pico-8 play session: mixed d-pad (fixed 12-tick cycle), after a click and taps of 🅾, ❎, 🅾+❎, 🅾 in the second before t = 0

[t = 8 s] mixed d-pad (1.2s cycle ×~6): → ← ↑ ↓ + 🅾/❎ taps, ~8s
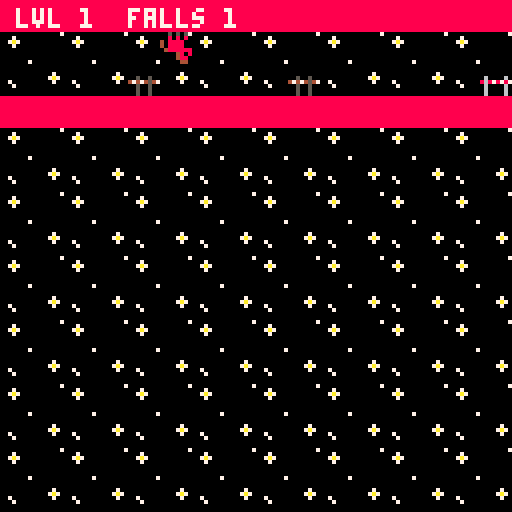

pico-8 cartridge
version 43
__lua__
-- main --

lvl_w=16      -- tiles wide per level
lvl_h=16      -- tiles tall per level
npb=8         -- notes per movement beat
beat_p=4      -- flip window period, in notes
beat_tol=0    -- flip window allowance, in notes

levels={
 {x=0,  y=0},  -- 1
 {x=16, y=0},  -- 2
 {x=32, y=0},  -- 3  blue joins
 {x=48, y=0},  -- 4
 {x=64, y=0},  -- 5
 {x=80, y=0},  -- 6  green joins
 {x=96, y=0},  -- 7gr
 {x=112,y=0}   -- 8  orange joins
}

function _init()
 pause_t=0
 practice=false
 autopl=false
 menu_labels()
 start_game()
end

function start_game()
 deaths=0
 results=false
 load_level(1)   -- change to test a specific level
end

function onoff(b)
 if b then return "on" end
 return "off"
end

function menu_labels()
 menuitem(1,"practice: "..onoff(practice),toggle_practice)
 menuitem(2,"auto: "..onoff(autopl),toggle_auto)
 menuitem(3,"skip level",function() load_level(min(cur+1,#levels)) end)
 menuitem(4,"prev level",function() load_level(max(cur-1,1)) end)
end

function toggle_practice()
 practice=not practice
 menu_labels()
 load_level(cur)
end

-- full auto: every horse drives itself. a cheat, for testing
-- and for demoing the game hands-off
function toggle_auto()
 autopl=not autopl
 menu_labels()
 set_auto()
end

function set_auto()
 for h in all(horses) do h.auto=autopl end
end

function load_level(i)
 cur=i
 lvl=levels[i]
 make_horses(i)
 set_auto()

 -- silence everything, then start every present horse's layer
 -- on the same frame so the loops stay phase-locked
 for c=0,3 do sfx(-1,c) end
 for h in all(horses) do
  sfx(h.def.sfx,h.def.chan)
 end

 lastb=nil     -- nil means "first frame, just look, don't step"
 pause_t=0
end

function freeze(f,nxt,c)
 pause_t=f
 pause_next=nxt
 pause_col=c
end

function near_beat(nn,p,tol)
 local d=nn%p
 if d>p/2 then d=p-d end
 return d<=tol
end

function kill_horse(h)
 h.dead=true
 deaths+=1
 -- drop this horse's layer out of the mix, but never channel 0:
 -- that one is the clock
 if h.def.chan!=0 then sfx(-1,h.def.chan) end
end

function advance()
 results=false
 if cur>=#levels then
  start_game()
 else
  load_level(cur+1)
 end
end

function _update60()
 n=stat(20)      -- channel 0 = red's track = the clock

 if results then
  res_t+=1
  -- hands-off demo: don't wait for a button
  if btnp(4) or btnp(5) or (autopl and res_t>90) then advance() end
  return
 end

 if pause_t>0 then
  pause_t-=1
  if pause_t==0 then load_level(pause_next) end
  return
 end

 window=near_beat(n,beat_p,beat_tol)

 local b=flr(n/npb)
 local beat=(lastb!=nil and b!=lastb)
 lastb=b

 local alive=0     -- running, still inside the level
 local home=0      -- past the right edge

 for h in all(horses) do
  if not h.dead then
   h_update(h,beat)
   if h.x>=lvl_w then
    home+=1
   elseif h_hit(h) then
    kill_horse(h)
    if not practice then
     freeze(24,cur,8)
     return
    end
   else
    alive+=1
   end
  end
 end

 if practice then
  -- any horse home, or nobody left running: run the level again
  if home>0 or alive==0 then freeze(24,cur,8) end
 elseif home==#horses then
  results=true
  res_t=0
 end
end

function cprint(s,y,c)
 print(s,64-#s*2,y,c)
end

function draw_results()
 cls(1)
 if cur>=#levels then
  cprint("all "..#levels.." races run",44,7)
  cprint("falls: "..deaths,60,8)
  cprint("press x to run again",84,5)
 else
  cprint("race "..cur.." clear",44,7)
  cprint("falls: "..deaths,60,8)
  cprint("press x for race "..(cur+1),84,5)
 end
end

function _draw()
 if results then
  draw_results()
  return
 end

 cls()
 map(lvl.x,lvl.y,0,0,lvl_w,lvl_h)
 for h in all(horses) do h_draw(h) end

 -- control hint on the level a horse joins, until they use the key
 for h in all(horses) do
  if h.def.from==cur and not h.used then
   print(h.def.hint,4,120,7)
  end
 end

 if pause_t>18 then
  rectfill(0,0,127,127,pause_col)
 end

 print("lvl "..cur.."  falls "..deaths,4,2,7)
 if practice then print("practice",4,121,6) end
 if autopl then print("auto",104,121,11) end
end
-->8
-- horses --

lane_h=4     -- map rows per lane. 4 lanes x 4 rows = 16

-- lane is this table's order: red on top, then blue, green, orange.
-- from = first level this horse appears on
-- hold = gravity is flipped only while the key is held
-- sfx  = this horse's looping track, played on channel chan
--        red must stay on channel 0: it is always present, and
--        channel 0 is what stat(20) reads for the beat.
-- hint = shown on the joining level until the key is first used.
--        if the arrow glyphs paste as garbage, use the words
--        "left" / "down" / "right" / "x" instead.
hdefs={
 {spr=1,key=0,pulse=8, from=1,hold=false,sfx=1,chan=0,
  hint="press ⬅️ to giddy-up/down"},                     -- red
 {spr=3,key=3,pulse=12,from=3,hold=false,sfx=2,chan=1,
  hint="press ⬇️ to giddy-up/down"},                     -- blue
 {spr=5,key=1,pulse=11,from=6,hold=false,sfx=0,chan=2,
  hint="press ➡️ to giddy-up/down"},                     -- green
 {spr=7,key=5,pulse=9, from=8,hold=true, sfx=3,chan=3,
  hint="hold ❎ to hang around"}                          -- orange
}

function make_horses(lv)
 horses={}
 for i=1,#hdefs do
  local d=hdefs[i]
  if lv>=d.from then
   add(horses,{def=d,lane=i-1,x=0,flipped=false,
               dead=false,used=false,auto=false})
  end
 end
end

function h_top(h) return h.lane*lane_h end

function h_y(h)
 if h.flipped then return h_top(h)+1 end
 return h_top(h)+lane_h-2
end

function h_hit(h)
 return fget(mget(lvl.x+h.x, lvl.y+h_y(h)),0)
end

-- autopilot: flip if the cell we're about to land on is solid
function h_auto(h)
 local nx=h.x+1
 if nx>=lvl_w then return end
 if fget(mget(lvl.x+nx, lvl.y+h_y(h)),0) then
  h.flipped=not h.flipped
 end
end

function h_update(h,beat)
 local d=h.def

 if not h.auto then
  if btn(d.key) then h.used=true end
  -- toggle horses: one press inside the window
  if window and not d.hold and btnp(d.key) then
   h.flipped=not h.flipped
  end
 end

 if beat then
  if h.auto then h_auto(h) end
  h.x+=1
  -- hold horse: whatever the key is doing on the beat is the new state
  if not h.auto and d.hold then h.flipped=btn(d.key) end
 end
end

function h_draw(h)
 local px,py=h.x*8,h_y(h)*8
 spr(h.def.spr,px,py,1,1,false,h.flipped)

 if h.dead then
  line(px,py,px+7,py+7,8)
  line(px+7,py,px,py+7,8)
 end
end
__gfx__
00000000000004408888888800000440cccccccc00000440bbbbbbbb000004409999999900000000000000000000000700000000000000000000000000000000
00000000000048808888888800004cc0cccccccc00004bb0bbbbbbbb000049909999999900000000000700000000000000000000000000000000000000000000
00700700000048088888888800004c0ccccccccc00004b0bbbbbbbbb000049099999999900000000007a70000000000000000000000000000000000000000000
00077000048888888888888804cccccccccccccc04bbbbbbbbbbbbbb049999999999999900500500000700000000000006000060060000600600006006000060
00077000408888008888888840cccc00cccccccc40bbbb00bbbbbbbb409999009999999947474547000000000000000086878787c6c7c7c7b6b7b7b796979797
00700700408888008888888840cccc00cccccccc40bbbb00bbbbbbbb409999009999999900500500000000000000000006000060060000600600006006000060
00000000008080808888888800c0c0c0cccccccc00b0b0b0bbbbbbbb009090909999999900500500000000000000000006000060060000600600006006000060
00000000005050508888888800505050cccccccc00505050bbbbbbbb005050509999999900500500000000070000000006000060060000600600006006000060
8888888888888888ccccccccccccccccbbbbbbbbbbbbbbbb99999999999999990000000005005000000000000000000000000000000000000000000000000000
8000000880000008cc0000cccc0000ccbb0000bbbb0000bb90999909900000990000000005005000000000000000000000000000000000000000000000000000
8000000880000008c0cccc0cc0cccc0cb0bbbb0bb0bbbb0b90999909909999090000000005005000000000000000070000000000000000000000000000000000
8880088880088008c0cccc0ccc00ccccb0bbbb0bbb00bbbb909999099099990900000000747454740000000000007a7000000000000000000000000000000000
8880088880088008c00000cccccc00ccb00000bbbbbb00bb90000009909999090000000005005000007000000000070000000000000000000000000000000000
8880088880000008c0ccccccc0cccc0cb0bbbbbbb0bbbb0b90999909909999090000000000000000000700000000000000000000000000000000000000000000
8880088880000008c0cccccccc0000ccb0bbbbbbbb0000bb90999909900000990000000000000000000000000000000000000000000000000000000000000000
8888888888888888ccccccccccccccccbbbbbbbbbbbbbbbb99999999999999990000000000000000000000000000000000000000000000000000000000000000
8888888888888888ccccccccccccccccbbbbbbbbbbbbbbbb99999999999999990000000000000000000000000000000000000000000000000000000000000000
8000000888880008cc0000ccc000000cbb0000bbb000bbbb90000009909999090000000000000000000000000000000000000000000000000000000000000000
8000000888008808c0cccc0cc0cccc0cb0bbbb0bb0bb00bb90999909990990990000000000000000000000000000000000000000000000000000000000000000
8008800880888808c0cccc0cc0cccc0cb0bbbb0bb0bbbb0b90999909999009990000000000000000000000000000000000000000000000000000000000000000
8000000880888808c00000cccc0cc0ccb00000bbb0bbbb0b90999909999009990000000000000000000000000000000000000000000000000000000000000000
8000000888008808c0cc0ccccc0cc0ccb0bb0bbbb0bb00bb90999909990990990000000000000000000000000000000000000000000000000000000000000000
8008800888880008c0ccc0ccccc00cccb0bbb0bbb000bbbb90000009909999090000000000000000000000000000000000000000000000000000000000000000
8888888888888888ccccccccccccccccbbbbbbbbbbbbbbbb99999999999999990000000000000000000000000000000000000000000000000000000000000000
8888888888888888cccccccc00000000bbbbbbbb0000000099999999000000000000000000000000000000000000000000000000000000000000000000000000
8000000880088008c000000c00000000b000000b0000000090999999000000000000000000000000000000000000000000000000000000000000000000000000
8008800880008008c0cccccc00000000b0bbbbbb0000000090999999000000000000000000000000000000000000000000000000000000000000000000000000
8008800880000008c0000ccc00000000b0000bbb0000000090999999000000000000000000000000000000000000000000000000000000000000000000000000
8000000880000008c0cccccc00000000b0bbbbbb0000000090999999000000000000000000000000000000000000000000000000000000000000000000000000
8008888880080008c0cccccc00000000b0bbbbbb0000000090999999000000000000000000000000000000000000000000000000000000000000000000000000
8008888880088008c000000c00000000b000000b0000000090000009000000000000000000000000000000000000000000000000000000000000000000000000
8888888888888888cccccccc00000000bbbbbbbb0000000099999999000000000000000000000000000000000000000000000000000000000000000000000000
__gff__
0000000000000000000100000000000000000000000000000001000000000000000000000000000000000000000000000000000000000000000000000000000000000000000000000000000000000000000000000000000000000000000000000000000000000000000000000000000000000000000000000000000000000000
0000000000000000000000000000000000000000000000000000000000000000000000000000000000000000000000000000000000000000000000000000000000000000000000000000000000000000000000000000000000000000000000000000000000000000000000000000000000000000000000000000000000000000
__map__
0202020202020202020202020202020202020202020202020202020202020202020202020202020202020202020202020202020202020202020202020202020202020202020202020202020202020202020202020202020202020202020202020202020202020202020202020202020202020202020202020202020202020202
0a0b0a0b0a0b0a0b0a0b0a0b0a0b0a0b0a0b0a0b0a0b0a0b190b0a0b0a0b0a0b1a1b1a1b1a1b1a1b191b1a1b1a1b1a1b1a1b1a1b1a191a1b1a1b1a1b191b1a1b0a0b0a0b0a0b0a19190b0a0b0a0b0a0b0a0b0a0b0a0b1919191919190a0b0a0b0a0b0a0b0a0b191919190a0b0a0b190b1919190b0a0b0a19190b0a0b0a19190b
1a1b1a1b091b1a1b1a091a1b1a1b1a0c1a1b1a1b091b1a1b1a1b1a1b091b1a0c0a0b0a0b090b0a0b0a0b0a0b090b0a0c0a0b0a090a0b0a0b090b0a0b0a0b0a0c1a1b1a1b09091a1b1a1b09091a1b1a0c1a1b1a1b091b1a1b1a1b1a1b1a091a0c1a1b0909091b1a1b1a1b1a1b091b1a0c1a1b1a1b09091a1b1a1b09091a1b1a0c
0202020202020202020202020202020202020202020202020202020202020202020202020202020202020202020202020202020202020202020202020202020202020202020202020202020202020202020202020202020202020202020202020202020202020202020202020202020202020202020202020202020202020202
0a0b0a0b0a0b0a0b0a0b0a0b0a0b0a0b0a0b0a0b0a0b0a0b0a0b0a0b0a0b0a0b040404040404040404040404040404040404040404040404040404040404040404040404040404040404040404040404040404040404040404040404040404040404040404040404040404040404040404040404040404040404040404040404
1a1b1a1b1a1b1a1b1a1b1a1b1a1b1a1b1a1b1a1b1a1b1a1b1a1b1a1b1a1b1a1b1a1b1a1b1a1b1a1b191b1a1b1a1b1a1b1a1b1a1b1a1b191b1a1b1a1b1a1b1a1b0a0b0a0b0a0b0a0b19190a0b0a0b0a0b0a0b0a0b0a0b19190a0b0a0b0a0b0a0b0a0b0a0b0a0b19190a0b0a0b0a0b190b190b0a0b0a190a0b0a0b190b0a0b0a0b
0a0b0a0b0a0b0a0b0a0b0a0b0a0b0a0b1a1b1a1b1a1b1a1b1a1b1a1b1a1b1a1b0b0a0b0a090a0b0a0b0a0b00090b0a0d0a0b0a090a0b0a0b0a0b0a0b090b0a0d1a1b1a1b1a09091b1a1b1a09091b1a0d1a1b1a1b091b1a1b1a090909091b1a0d1a1b1a09091b1a1b1a091a1b091b1a0d1a1b09091a1b1a09091b1a1b09091a0d
1a1b1a1b1a1b1a1b1a1b1a1b1a1b1a1b0a0b0a0b0a0b0a0b0a0b0a0b0a0b0a0b040404040404040404040404040404040404040404040404040404040404040404040404040404040404040404040404040404040404040404040404040404040404040404040404040404040404040404040404040404040404040404040404
0a0b0a0b0a0b0a0b0a0b0a0b0a0b0a0b1a1b1a1b1a1b1a1b1a1b1a1b1a1b1a1b0b0a0b0a0b0a0b0a0b0a0b0a0b0a0b0a0a0b0a0b0a0b0a0b0a0b0a0b0a0b0a0b0a0b0a0b0a0b0a0b0a0b0a0b0a0b0a0b060606060606060606060606060606060606060606060606060606060606060606060606060606060606060606060606
1a1b1a1b1a1b1a1b1a1b1a1b1a1b1a1b1a1b1a1b1a1b1a1b1a1b1a1b1a1b1a1b1b1a1b1a1b1a1b1a1b1a1b1a1b1a1b1a1a1b1a1b1a1b1a1b1a1b1a1b1a1b1a1b1a1b1a1b1a1b1a1b1a1b1a1b1a1b1a1b0a0a0b0a0b0b0a0b0a191919190b0a0b0a0a0b0a0b0b0a0b0a191919190b0a0b1919191919190a0b0a0b191919191919
0a0b0a0b0a0b0a0b0a0b0a0b0a0b0a0b0a0b0a0b0a0b0a0b0a0b0a0b0a0b0a0b0b0a0b0a0b0a0b0a0b0a0b0a0b0a0b0a0a0b0a0b0a0b0a0b0a0b0a0b0a0b0a0b0a0b0a0b0a0b0a0b0a0b0a0b0a0b0a0b1a1a1b1a090909090a1b1a1b1a1b1a0e1a1a1b1a090909091a1b1a1b1a1b090e1a1a1b1a1b1b1a09091b1a1b1a1b1a0e
1a1b1a1b1a1b1a1b1a1b1a1b1a1b1a1b1a1b1a1b1a1b1a1b1a1b1a1b1a1b1a1b1b1a1b1a1b1a1b1a1b1a1b1a1b1a1b1a0a0b0a0b0a0b0a0b0a0b0a0b0a0b0a0b1a1b1a1b1a1b1a1b1a1b1a1b1a1b1a1b060606060606060606060606060606060606060606060606060606060606060606060606060606060606060606060606
0a0b0a0b0a0b0a0b0a0b0a0b0a0b0a0b0a0b0a0b0a0b0a0b0a0b0a0b0a0b0a0b0b0a0b0a0b0a0b0a0b0a0b0a0b0a0b0a1a1b1a1b1a1b1a1b1a1b1a1b1a1b1a1b0a0b0a0b0a0b0a0b0a0b0a0b0a0b0a0b0a0b0a0b0a0b0a0b0a0b0a0b0a0b0a0b0a0b0a0b0a0b0a0b0a0b0a0b0a0b0a0b08080808080808080808080808080808
1a1b1a1b1a1b1a1b1a1b1a1b1a1b1a1b1a1b1a1b1a1b1a1b1a1b1a1b1a1b1a1b1b1a1b1a1b1a1b1a1b1a1b1a1b1a1b1a0a0b0a0b0a0b0a0b0a0b0a0b0a0b0a0b1a1b1a1b1a1b1a1b1a1b1a1b1a1b1a1b0a0b0a0b0a0b0a0b0a0b0a0b0a0b0a0b0a0b0a0b0a0b0a0b0a0b0a0b0a0b0a0b0a0b0a0b0a0b191919190a0b0a0b0a0b
0a0b0a0b0a0b0a0b0a0b0a0b0a0b0a0b0a0b0a0b0a0b0a0b0a0b0a0b0a0b0a0b0a0b0a0b0a0b0a0b0a0b0a0b0a0b0a0b0a0b0a0b0a0b0a0b0a0b0a0b0a0b0a0b0a0b0a0b0a0b0a0b0a0b0a0b0a0b0a0b1a1b1a1b1a1b1a1b1a1b1a1b1a1b1a1b1a1b1a1b1a1b1a1b1a1b1a1b1a1b1a1b1a09090909091a1b1a1b090909091a0f
1a1b1a1b1a1b1a1b1a1b1a1b1a1b1a1b1a1b1a1b1a1b1a1b1a1b1a1b1a1b1a1b1a1b1a1b1a1b1a1b1a1b1a1b1a1b1a1b1a1b1a1b1a1b1a1b1a1b1a1b1a1b1a1b1a1b1a1b1a1b1a1b1a1b1a1b1a1b1a1b0a0b0a0b0a0b0a0b0a0b0a0b0a0b0a0b0a0b0a0b0a0b0a0b0a0b0a0b0a0b0a0b08080808080808080808080808080808
